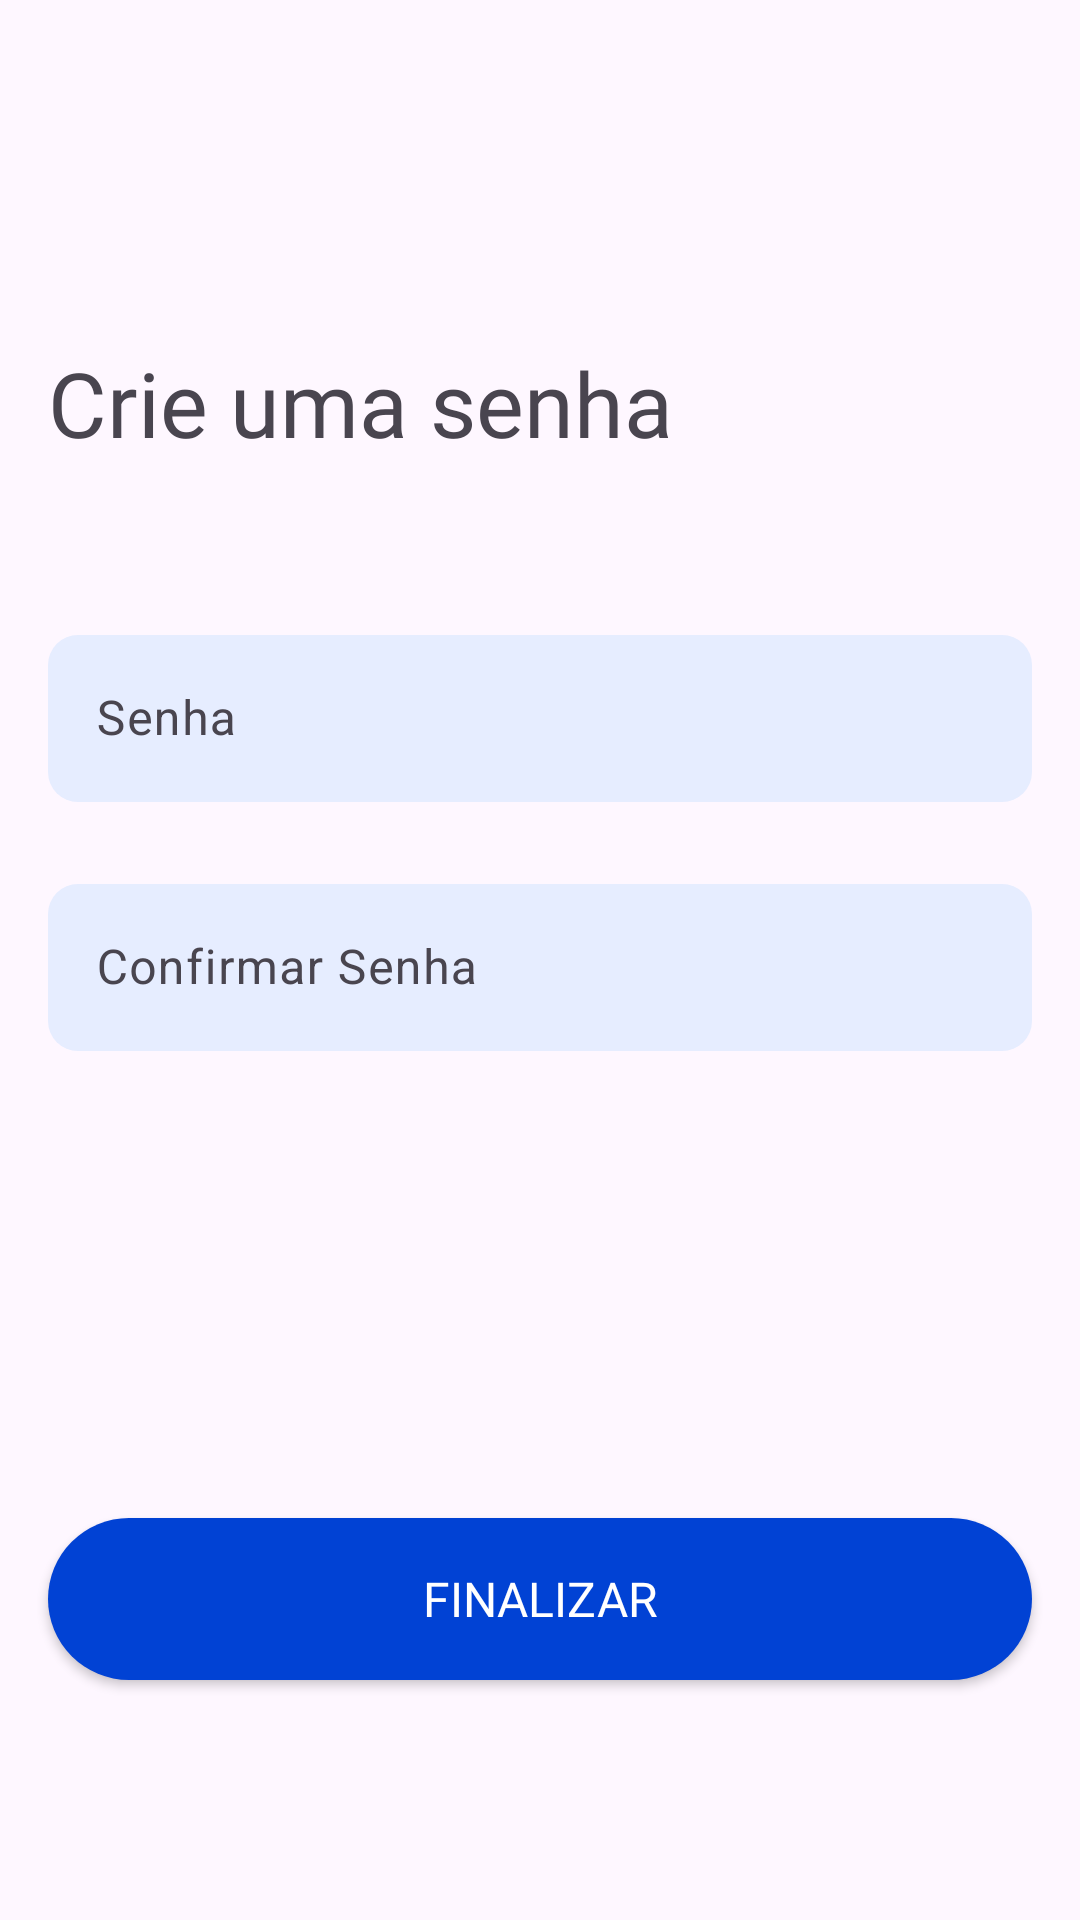

Layout XML and referenced resources for this Android screen:
<!-- AndroidManifest.xml: application theme Theme.Freela -->
<!-- res/layout/activity_password.xml -->
<?xml version="1.0" encoding="utf-8"?>
<androidx.constraintlayout.widget.ConstraintLayout xmlns:android="http://schemas.android.com/apk/res/android"
    xmlns:app="http://schemas.android.com/apk/res-auto"
    xmlns:tools="http://schemas.android.com/tools"
    android:id="@+id/main"
    android:layout_width="match_parent"
    android:layout_height="match_parent"
    tools:context=".presentation.activities.RegisterPasswordActivity">

    <ImageView
        android:id="@+id/registerPasswordBack"
        android:layout_width="wrap_content"
        android:layout_height="wrap_content"
        android:layout_marginStart="18dp"
        android:layout_marginTop="72dp"
        android:src="@drawable/arrow_left_blue"
        app:layout_constraintStart_toStartOf="parent"
        app:layout_constraintTop_toTopOf="parent"/>

    <TextView
        android:id="@+id/text_view_3"
        android:layout_width="wrap_content"
        android:layout_height="wrap_content"
        android:layout_marginStart="16dp"
        android:layout_marginTop="42dp"
        android:fontFamily="@font/open_sans_bold"
        android:text="@string/register_password_user"
        android:textSize="30sp"
        app:layout_constraintStart_toStartOf="parent"
        app:layout_constraintTop_toBottomOf="@+id/registerPasswordBack" />

    <com.google.android.material.textfield.TextInputLayout
        android:id="@+id/registerInputPassword"
        android:layout_width="match_parent"
        android:layout_height="wrap_content"
        android:layout_marginStart="16dp"
        android:layout_marginTop="52dp"
        android:layout_marginEnd="16dp"
        app:hintTextColor="@color/grey"
        app:layout_constraintEnd_toEndOf="parent"
        app:layout_constraintStart_toStartOf="parent"
        app:layout_constraintTop_toBottomOf="@+id/text_view_3"
        app:endIconMode="custom"
        app:endIconDrawable="@drawable/ic_eye">

        <com.google.android.material.textfield.TextInputEditText
            android:id="@+id/registerEditPassword"
            android:layout_width="match_parent"
            android:layout_height="wrap_content"
            android:background="@drawable/bg_input_primary"
            android:hint="@string/register_password"
            android:inputType="textPassword"
            android:textColor="@color/dark_text_grey" />

    </com.google.android.material.textfield.TextInputLayout>

    <com.google.android.material.textfield.TextInputLayout
        android:id="@+id/registerInputConfirmPassword"
        android:layout_width="match_parent"
        android:layout_height="wrap_content"
        android:layout_marginStart="16dp"
        android:layout_marginTop="22dp"
        android:layout_marginEnd="16dp"
        app:hintTextColor="@color/grey"
        app:layout_constraintEnd_toEndOf="parent"
        app:layout_constraintStart_toStartOf="parent"
        app:layout_constraintTop_toBottomOf="@+id/registerInputPassword"
        app:endIconMode="custom"
        app:endIconDrawable="@drawable/ic_eye">

        <com.google.android.material.textfield.TextInputEditText
            android:id="@+id/registerEditConfirmPassword"
            android:layout_width="match_parent"
            android:layout_height="wrap_content"
            android:background="@drawable/bg_input_primary"
            android:inputType="textPassword"
            android:hint="@string/register_confirm_password"
            android:textColor="@color/dark_text_grey" />

    </com.google.android.material.textfield.TextInputLayout>


    <com.google.android.material.textfield.TextInputLayout
        android:id="@+id/registerInputEmail"
        android:layout_width="match_parent"
        android:layout_height="wrap_content"
        android:layout_marginStart="16dp"
        android:layout_marginTop="22dp"
        android:layout_marginEnd="16dp"
        app:layout_constraintEnd_toEndOf="parent"
        app:layout_constraintStart_toStartOf="parent"
        app:layout_constraintTop_toBottomOf="@+id/registerInputConfirmPassword">

    </com.google.android.material.textfield.TextInputLayout>

    <ProgressBar
        android:id="@+id/progressBar"
        android:layout_width="48dp"
        android:layout_height="48dp"
        android:layout_marginBottom="24dp"
        android:visibility="gone"
        app:layout_constraintBottom_toTopOf="@id/buttonNextPassword"
        app:layout_constraintEnd_toEndOf="parent"
        app:layout_constraintStart_toStartOf="parent" />

    <androidx.appcompat.widget.AppCompatButton
        android:id="@+id/buttonNextPassword"
        style="@style/button_primary_style"
        android:layout_width="match_parent"
        android:layout_height="54dp"
        android:layout_marginStart="16dp"
        android:layout_marginEnd="16dp"
        android:layout_marginBottom="80dp"
        android:text="FINALIZAR"
        app:layout_constraintBottom_toBottomOf="parent"
        app:layout_constraintEnd_toEndOf="parent"
        app:layout_constraintStart_toStartOf="parent" />

</androidx.constraintlayout.widget.ConstraintLayout>
<!-- resources referenced by this layout -->
<resources>
  <color name="dark_text_grey">#595959</color>
  <color name="grey">#808080</color>
  <!-- drawable bg_input_primary (drawable) -->
  <shape xmlns:android="http://schemas.android.com/apk/res/android">
      <solid
          android:color="@color/light_grey"></solid>
      <corners
          android:radius="10dp"></corners>
  </shape>
  <string name="register_confirm_password">Confirmar Senha</string>
  <string name="register_password">Senha</string>
  <string name="register_password_user">Crie uma senha</string>
  <style name="button_primary_style">
          <item name="android:background"> @drawable/bg_button_primary </item>
          <item name="android:fontFamily"> @font/open_sans_bold</item>
          <item name="android:elevation"> 10dp</item>
          <item name="android:textColor"> @color/white</item>
          <item name="android:height">54dp</item>
          <item name="android:textSize">16sp</item>
      </style>
  <style name="Theme.Freela" parent="Base.Theme.Freela" />
  <color name="light_grey">#E6EDFF</color>
  <!-- drawable bg_button_primary (drawable) -->
  <?xml version="1.0" encoding="utf-8"?>
  <shape xmlns:android="http://schemas.android.com/apk/res/android">
  
      <corners
          android:radius="50dp">
  
      </corners>
      <solid
          android:color="@color/blue">
  
      </solid>
  </shape>
  <color name="white">#FFFFFFFF</color>
  <style name="Base.Theme.Freela" parent="Theme.Material3.DayNight.NoActionBar">
          
          
      </style>
  <color name="blue">#0142D4</color>
</resources>
